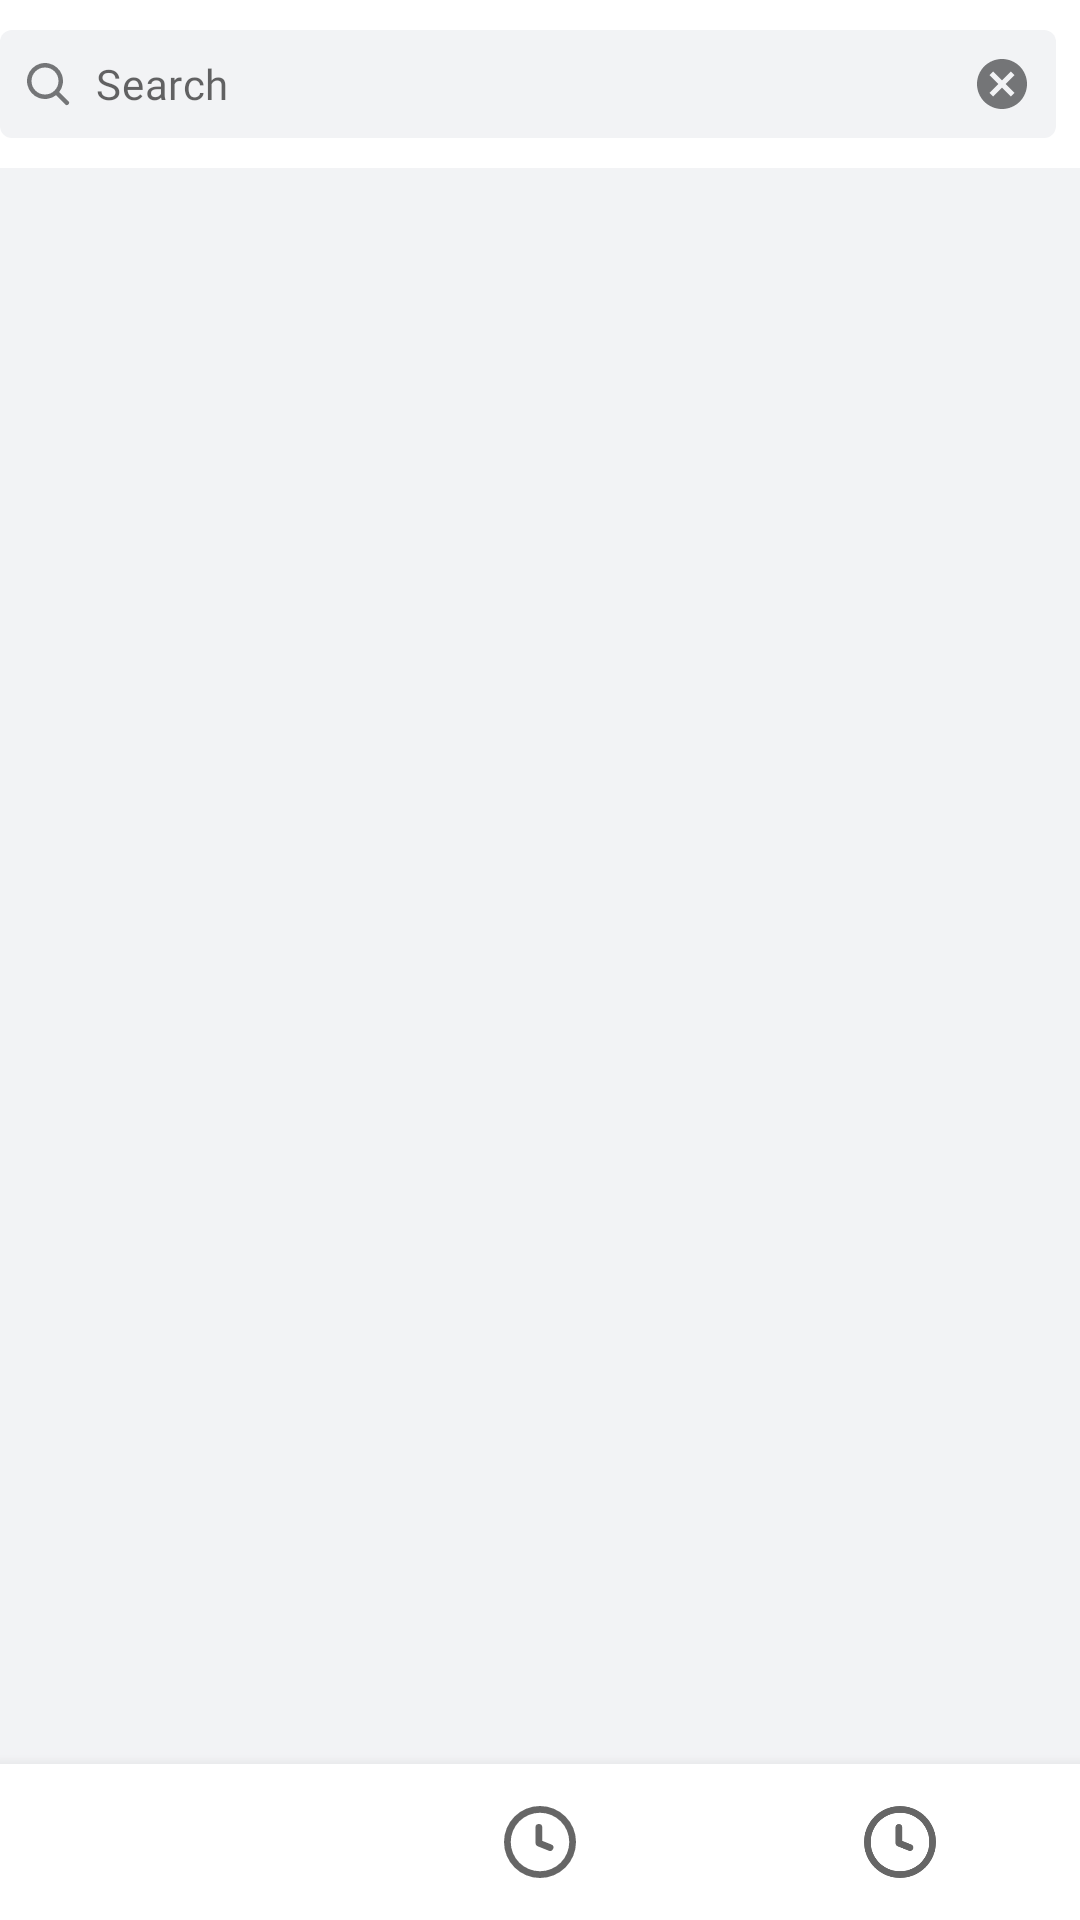

Write the Android layout XML for this screen, with the resource values it uses.
<!-- AndroidManifest.xml: activity theme Theme.Topcoders.Main -->
<!-- res/layout/activity_main.xml -->
<?xml version="1.0" encoding="utf-8"?>
<layout xmlns:android="http://schemas.android.com/apk/res/android"
    xmlns:app="http://schemas.android.com/apk/res-auto"
    xmlns:tools="http://schemas.android.com/tools"
    tools:context=".ui.main.MainActivity">

    <androidx.constraintlayout.widget.ConstraintLayout
        android:layout_width="match_parent"
        android:layout_height="match_parent">

        <com.google.android.material.appbar.AppBarLayout
            android:id="@+id/mainAppBar"
            android:layout_width="match_parent"
            android:layout_height="wrap_content"
            app:elevation="0dp"
            app:layout_constraintTop_toTopOf="parent">

            <com.google.android.material.appbar.MaterialToolbar
                android:id="@+id/toolbar"
                style="@style/Widget.App.Toolbar"
                android:layout_width="match_parent"
                android:layout_height="?attr/actionBarSize"
                app:contentInsetStart="0dp"
                app:contentInsetStartWithNavigation="0dp">

                <androidx.constraintlayout.widget.ConstraintLayout
                    android:layout_width="match_parent"
                    android:layout_height="36dp"
                    android:layout_marginEnd="@dimen/spacing_small"
                    android:background="@drawable/background_search"
                    android:focusableInTouchMode="true"
                    android:focusable="true">

                    <com.google.android.material.textfield.TextInputEditText
                        style="@style/TextAppearance.App.Search.EditText"
                        android:id="@+id/tv_search"
                        android:layout_width="0dp"
                        android:layout_height="match_parent"
                        android:singleLine="true"
                        android:layout_marginStart="@dimen/spacing_small"
                        app:layout_constraintEnd_toStartOf="@id/iv_cancel"
                        app:layout_constraintStart_toStartOf="parent"
                        app:layout_constraintTop_toTopOf="parent" />

                    <androidx.appcompat.widget.AppCompatImageView
                        android:id="@+id/iv_cancel"
                        android:layout_width="36dp"
                        android:layout_height="36dp"
                        android:padding="8dp"
                        android:clickable="true"
                        android:focusable="true"
                        android:src="@drawable/ic_cancel"
                        app:tint="?attr/textColorOption"
                        android:background="?attr/selectableItemBackgroundBorderless"
                        app:layout_constraintTop_toTopOf="@id/tv_search"
                        app:layout_constraintBottom_toBottomOf="@id/tv_search"
                        app:layout_constraintStart_toEndOf="@id/tv_search"
                        app:layout_constraintEnd_toEndOf="parent"/>
                </androidx.constraintlayout.widget.ConstraintLayout>
            </com.google.android.material.appbar.MaterialToolbar>

        </com.google.android.material.appbar.AppBarLayout>

        <androidx.viewpager2.widget.ViewPager2
            android:id="@+id/view_pager"
            android:layout_width="match_parent"
            android:layout_height="0dp"
            app:layout_constraintBottom_toTopOf="@id/navigation_view"
            app:layout_constraintTop_toBottomOf="@id/mainAppBar" />

        <com.google.android.material.bottomnavigation.BottomNavigationView
            android:id="@+id/navigation_view"
            style="@style/Widget.MaterialComponents.BottomNavigationView.Colored"
            android:layout_width="match_parent"
            android:layout_height="@dimen/action_bar_size"
            app:labelVisibilityMode="unlabeled"
            app:layout_constraintBottom_toBottomOf="parent"
            app:menu="@menu/bottom_menu_nav" />
    </androidx.constraintlayout.widget.ConstraintLayout>

</layout>
<!-- resources referenced by this layout -->
<resources>
  <dimen name="action_bar_size">52dp</dimen>
  <dimen name="spacing_small">8dp</dimen>
  <!-- drawable background_search (drawable) -->
  <?xml version="1.0" encoding="utf-8"?>
  <shape xmlns:android="http://schemas.android.com/apk/res/android">
      <solid android:color="?attr/searchBoxColor" />
      <corners android:radius="@dimen/spacing_xs"/>
  </shape>
  <!-- drawable ic_cancel (drawable) -->
  <vector xmlns:android="http://schemas.android.com/apk/res/android"
      android:width="20dp"
      android:height="20dp"
      android:viewportWidth="24"
      android:viewportHeight="24">
    <path
        android:pathData="M12,2C6.47,2 2,6.47 2,12s4.47,10 10,10 10,-4.47 10,-10S17.53,2 12,2zM17,15.59L15.59,17 12,13.41 8.41,17 7,15.59 10.59,12 7,8.41 8.41,7 12,10.59 15.59,7 17,8.41 13.41,12 17,15.59z"
        android:fillColor="#000000"/>
  </vector>
  <style name="TextAppearance.App.Search.EditText" parent="TextAppearance.App.Search.Text">
          <item name="android:background">@null</item>
          <item name="android:hint">Search</item>
          <item name="android:drawableStart">@drawable/ic_search</item>
          <item name="android:textColor">?android:attr/textColorPrimary</item>
          <item name="android:textAppearance">@style/TextAppearance.App.Search.Text</item>
          <item name="drawableTint">?attr/textColorOption</item>
          <item name="android:drawablePadding">@dimen/spacing_small</item>
      </style>
  <style name="Widget.App.Toolbar" parent="Widget.MaterialComponents.Toolbar.Primary">
          <item name="materialThemeOverlay">@style/ThemeOverlay.App.Toolbar</item>
      </style>
  <style name="Theme.Topcoders.Main" parent="Theme.Topcoders" />
  <dimen name="spacing_xs">4dp</dimen>
  <style name="TextAppearance.App.Search.Text" parent="TextAppearance.MaterialComponents.Body1">
          <item name="fontFamily">@font/lato_fonts_family</item>
          <item name="android:fontFamily">@font/lato_fonts_family</item>
          <item name="android:textSize">@dimen/font_small</item>
          <item name="android:letterSpacing">0.015625</item>
      </style>
  <!-- drawable ic_search (drawable) -->
  <vector xmlns:android="http://schemas.android.com/apk/res/android"
      android:width="16dp"
      android:height="16dp"
      android:viewportWidth="16"
      android:viewportHeight="16">
    <path
        android:fillColor="#FF000000"
        android:pathData="M11.5,7a4.499,4.499 0,1 1,-8.998 0A4.499,4.499 0,0 1,11.5 7zM10.68,11.74a6,6 0,1 1,1.06 -1.06l3.04,3.04a0.75,0.75 0,1 1,-1.06 1.06l-3.04,-3.04z"
        android:fillType="evenOdd"/>
  </vector>
  <style name="ThemeOverlay.App.Toolbar" parent="">
          <item name="colorPrimary">@color/white</item>
      </style>
  <dimen name="font_small">14sp</dimen>
  <color name="white">#FFFFFFFF</color>
  <color name="black">#FF000000</color>
  <color name="blue_500">#2767CF</color>
  <color name="teal_700">#FF018786</color>
  <color name="window_background_light">#F2F3F5</color>
  <style name="Widget.App.TabLayout" parent="Widget.MaterialComponents.TabLayout.Colored">
          <item name="tabTextAppearance">@style/TextAppearance.App.Button</item>
          <item name="tabTextColor">?attr/colorOnPrimary</item>
          <item name="tabIndicatorColor">?attr/colorSecondary</item>
      </style>
  <color name="color_option_light">#747577</color>
  <color name="box_search_light">#F2F3F5</color>
  <style name="TextAppearance.App.Button" parent="TextAppearance.MaterialComponents.Button">
          <item name="fontFamily">@font/lato_fonts_family</item>
          <item name="android:textSize">@dimen/font_medium</item>
          <item name="android:textStyle">bold</item>
          <item name="android:textColor">@color/black</item>
          <item name="android:fontFamily">@font/lato_fonts_family</item>
          <item name="android:textAllCaps">false</item>
          <item name="android:letterSpacing">0.015625</item>
      </style>
  <dimen name="font_medium">16sp</dimen>
</resources>
